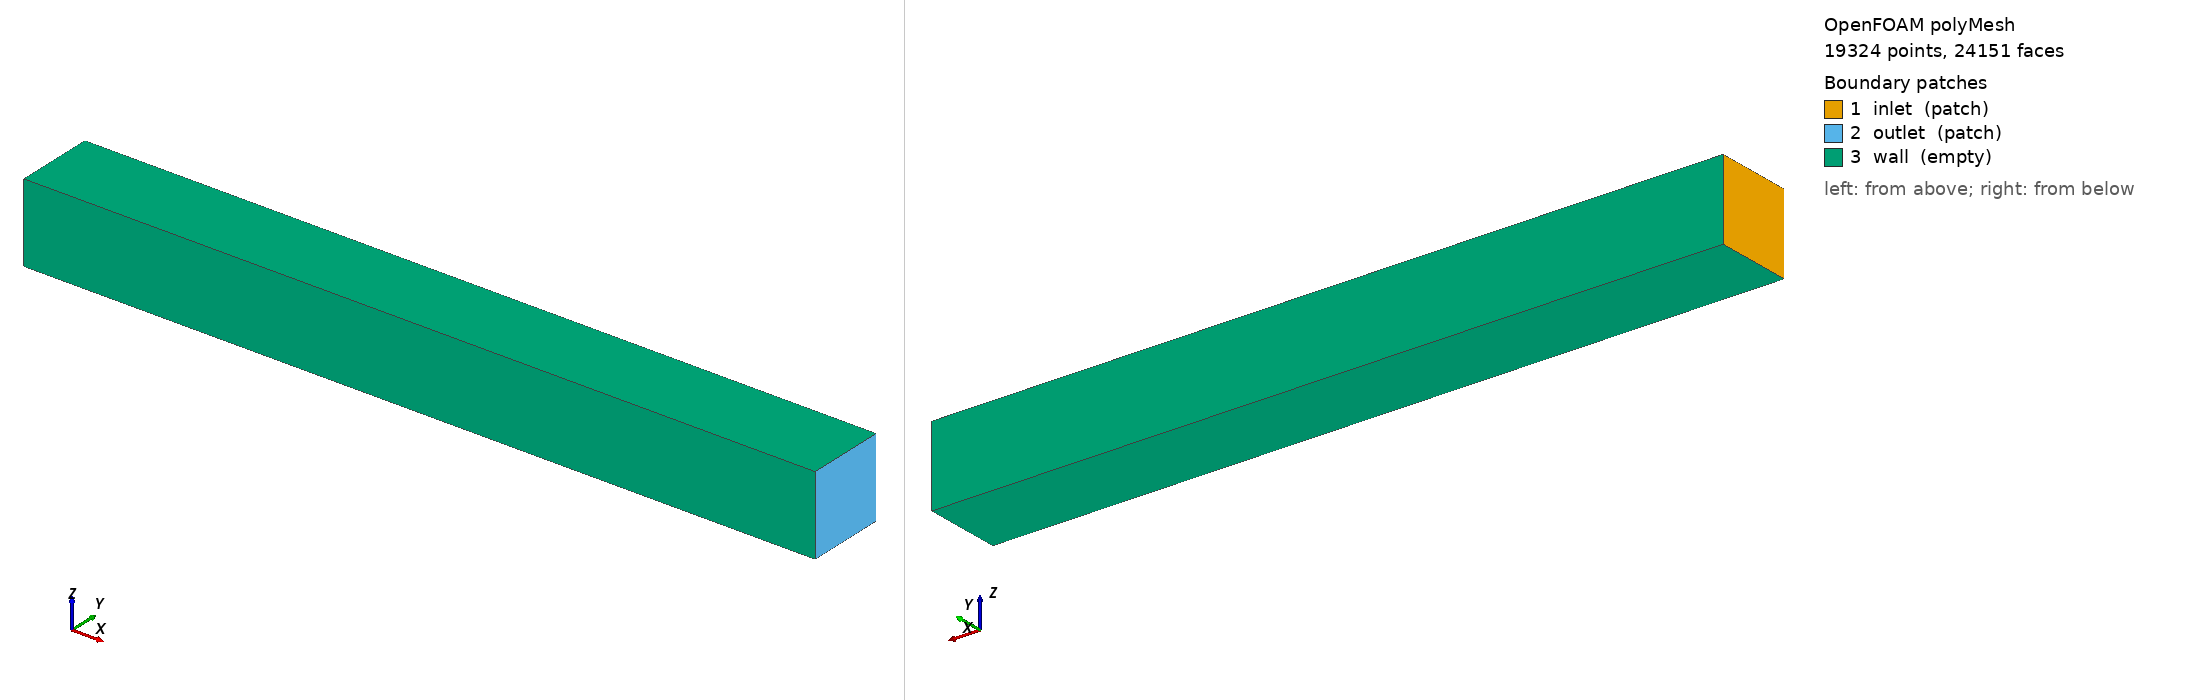

OpenFOAM case: the committed polyMesh, 19324 points, 24151 faces. Boundary patches (legend numbers): 1 inlet (patch), 2 outlet (patch), 3 wall (empty). Left view from above one corner, right view from below the opposite corner. Boundary conditions: 13 field file(s) under 0/; 0 of 3 drawn patches have an entry in a shipped field file.

=== constant/polyMesh/boundary ===
/*--------------------------------*- C++ -*----------------------------------*\
  =========                 |
  \\      /  F ield         | OpenFOAM: The Open Source CFD Toolbox
   \\    /   O peration     | Website:  https://openfoam.org
    \\  /    A nd           | Version:  7
     \\/     M anipulation  |
\*---------------------------------------------------------------------------*/
FoamFile
{
    version     2.0;
    format      ascii;
    class       polyBoundaryMesh;
    location    "constant/polyMesh";
    object      boundary;
}
// * * * * * * * * * * * * * * * * * * * * * * * * * * * * * * * * * * * * * //

3
(
    inlet
    {
        type            patch;
        nFaces          1;
        startFace       4829;
    }
    outlet
    {
        type            patch;
        nFaces          1;
        startFace       4830;
    }
    wall
    {
        type            empty;
        inGroups        List<word> 1(empty);
        nFaces          19320;
        startFace       4831;
    }
)

// ************************************************************************* //


=== system/blockMeshDict ===
/*--------------------------------*- C++ -*----------------------------------*\
| =========                 |                                                 |
| \\      /  F ield         | OpenFOAM: The Open Source CFD Toolbox           |
|  \\    /   O peration     | Version:  2.3.0                                 |
|   \\  /    A nd           | Web:      www.OpenFOAM.org                      |
|    \\/     M anipulation  |                                                 |
\*---------------------------------------------------------------------------*/
FoamFile
{
    version     2.0;
    format      ascii;
    class       dictionary;
    object      blockMeshDict;
}
// * * * * * * * * * * * * * * * * * * * * * * * * * * * * * * * * * * * * * //

convertToMeters 0.06;

vertices
(
    (0 0 0)
    (1 0 0)
    (1 0.1 0)
    (0 0.1 0)
    (0 0 0.1)
    (1 0 0.1)
    (1 0.1 0.1)
    (0 0.1 0.1)
);

blocks
(
    hex (0 1 2 3 4 5 6 7) (4830 1 1) simpleGrading (1 1 1)
);

edges
(
);

boundary
(
    inlet
    {
        type patch;
        faces
        (
            (0 4 7 3)
        );
    }
    outlet
    {
        type patch;
        faces
        (
            (2 6 5 1)
        );
    }
    wall
    {
        type empty;
        faces
        (
            (0 1 5 4)
            (3 2 6 7)
            (4 7 6 5)
            (0 1 2 3)
        );
    }

);

mergePatchPairs
(
);

// ************************************************************************* //


=== system/controlDict ===
/*--------------------------------*- C++ -*----------------------------------*\
| =========                 |                                                 |
| \\      /  F ield         | OpenFOAM: The Open Source CFD Toolbox           |
|  \\    /   O peration     | Version:  3.0.0                                 |
|   \\  /    A nd           | Web:      www.OpenFOAM.org                      |
|    \\/     M anipulation  |                                                 |
\*---------------------------------------------------------------------------*/
FoamFile
{
    version     2.0;
    format      ascii;
    class       dictionary;
    location    "system";
    object      controlDict;
}
// * * * * * * * * * * * * * * * * * * * * * * * * * * * * * * * * * * * * * //

application     reactingDNS;

startFrom       latestTime;

startTime       0;

stopAt          endTime;

endTime         0.01;//0.0004;

deltaT          1e-9;

writeControl    adjustableRunTime;//timeStep

writeInterval   0.001;


purgeWrite      0;

writeFormat     ascii;

writePrecision  10;

writeCompression off;

timeFormat      general;

timePrecision   10;

runTimeModifiable true;

adjustTimeStep  yes;//no;

maxDeltaT 1e-6;//

maxCo           0.5;






// ************************************************************************* //


Also in the case, not shown: 0/AR (111573 bytes, source omitted); 0/H (108355 bytes, source omitted); 0/H2 (107433 bytes, source omitted); 0/H2O (108343 bytes, source omitted); 0/H2O2 (108351 bytes, source omitted); 0/HO2 (108389 bytes, source omitted); 0/N2 (107433 bytes, source omitted); 0/O (107506 bytes, source omitted); 0/O2 (107433 bytes, source omitted); 0/OH (108355 bytes, source omitted); 0/T (100910 bytes, source omitted); 0/U (139562 bytes, source omitted); 0/p (107426 bytes, source omitted); constant/polyMesh/faces (numeric list); constant/polyMesh/neighbour (numeric list); constant/polyMesh/owner (numeric list); constant/polyMesh/points (numeric list).
